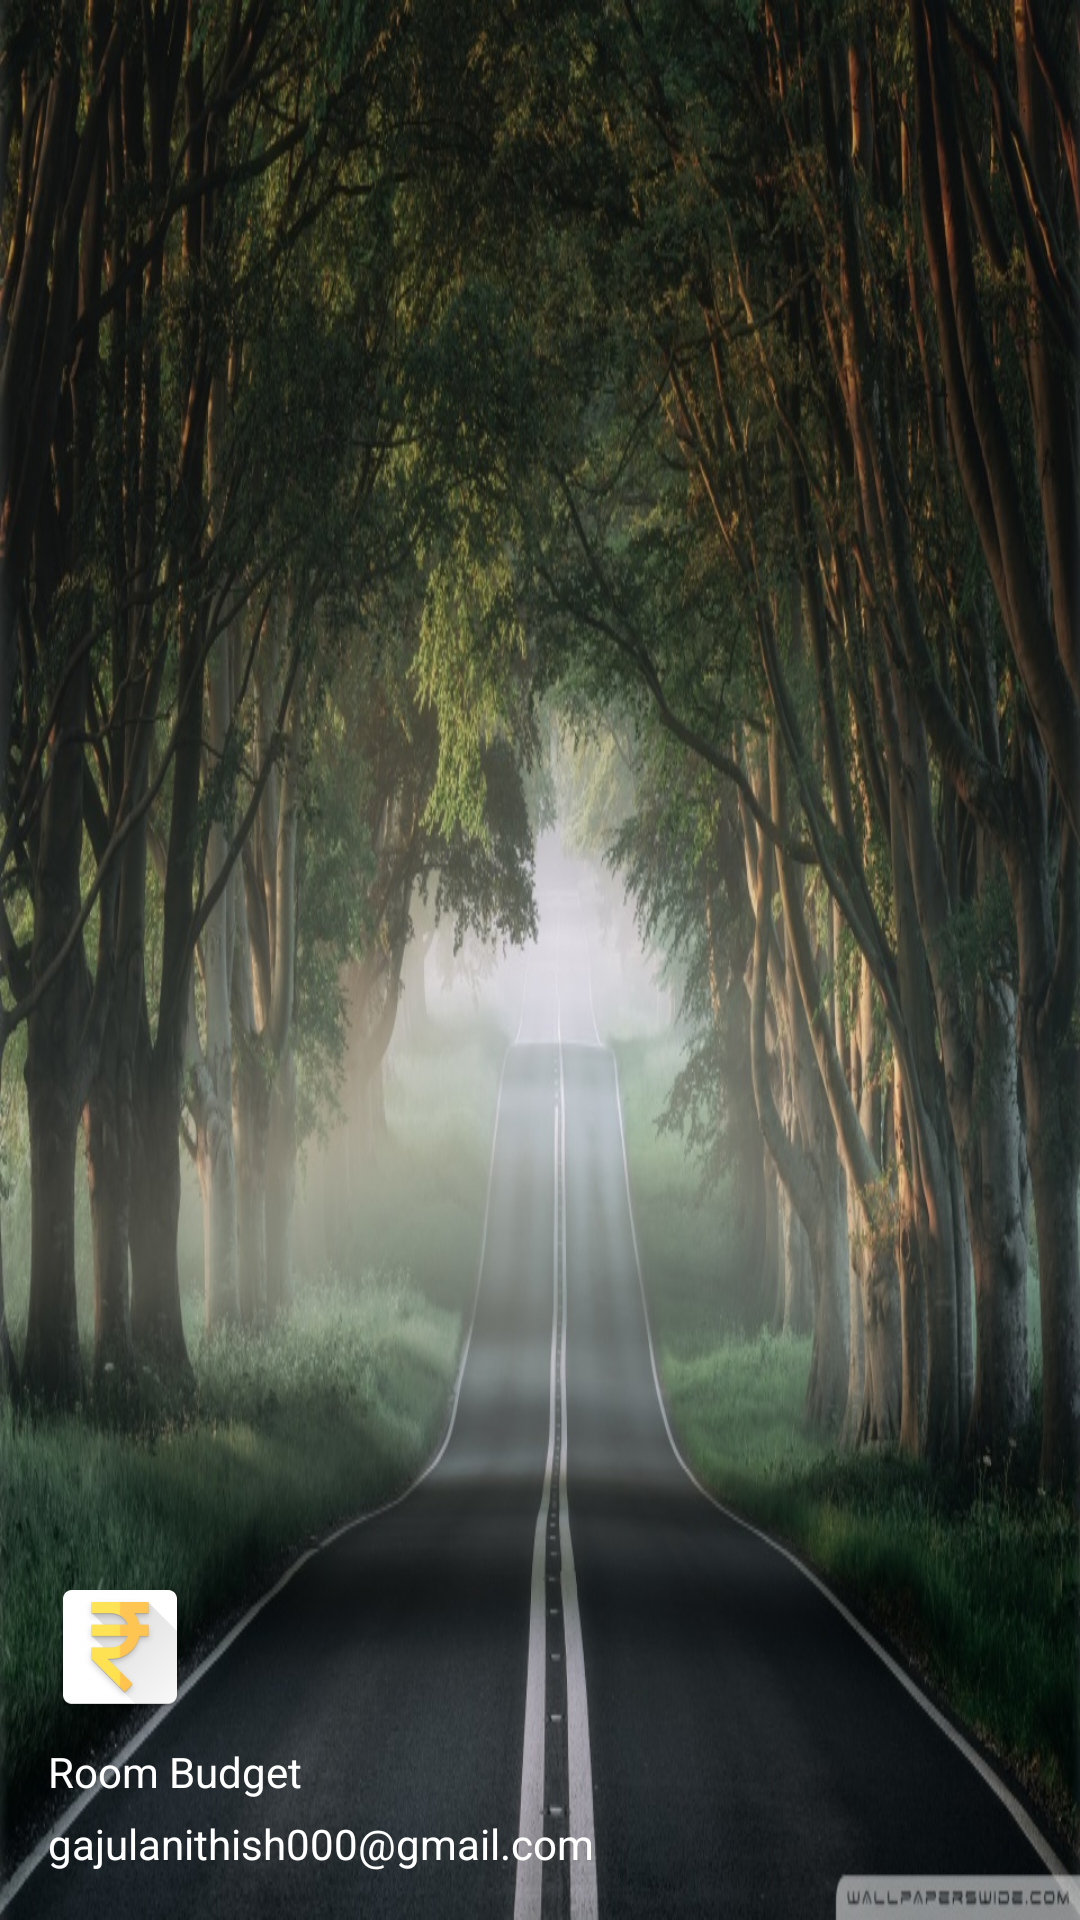

The Android layout XML behind this screen, and the referenced resources:
<!-- AndroidManifest.xml: application theme Theme.RoomBudget3 -->
<!-- res/layout/nav_header.xml -->
<?xml version="1.0" encoding="utf-8"?>
<LinearLayout xmlns:android="http://schemas.android.com/apk/res/android"
    android:id="@+id/nav_header_background"
    android:layout_width="match_parent"
    android:layout_height="176dp"
    android:layout_marginBottom="5dp"
    android:background="@mipmap/road_in_the_world"
    android:elevation="10dp"
    android:gravity="bottom"
    android:orientation="vertical"
    android:padding="16dp"
    android:theme="@style/ThemeOverlay.AppCompat.Dark">

    <ImageView
        android:layout_width="wrap_content"
        android:layout_height="wrap_content"
        android:src="@mipmap/ic_launcher_round" />

    <TextView
        android:layout_width="wrap_content"
        android:layout_height="wrap_content"
        android:layout_marginTop="8dp"
        android:text="Room Budget"
        android:textAppearance="@style/TextAppearance.AppCompat.Body1" />

    <TextView
        android:layout_width="wrap_content"
        android:layout_height="wrap_content"
        android:layout_marginTop="5dp"
        android:text="gajulanithish000@gmail.com"
        android:textAppearance="@style/TextAppearance.AppCompat.Body1" />


</LinearLayout>
<!-- resources referenced by this layout -->
<resources>
  <!-- mipmap ic_launcher_round: png bitmap (mipmap-xxhdpi, 8724 bytes) -->
  <!-- mipmap road_in_the_world: jpg bitmap (mipmap-mdpi, 238775 bytes) -->
  <style name="Theme.RoomBudget3" parent="Theme.MaterialComponents.DayNight.NoActionBar">
          
          <item name="colorPrimary">@color/purple_500</item>
          <item name="colorPrimaryVariant">@color/purple_700</item>
          <item name="colorOnPrimary">@color/white</item>
          
          <item name="colorSecondary">@color/teal_200</item>
          <item name="colorSecondaryVariant">@color/teal_700</item>
          <item name="colorOnSecondary">@color/black</item>
          
          <item name="android:statusBarColor" tools:targetApi="l">@android:color/transparent</item>
          
      </style>
  <color name="purple_500">#FF6200EE</color>
  <color name="purple_700">#FF3700B3</color>
  <color name="white">#FFFFFFFF</color>
  <color name="teal_200">#FF03DAC5</color>
  <color name="teal_700">#FF018786</color>
  <color name="black">#FF000000</color>
</resources>
